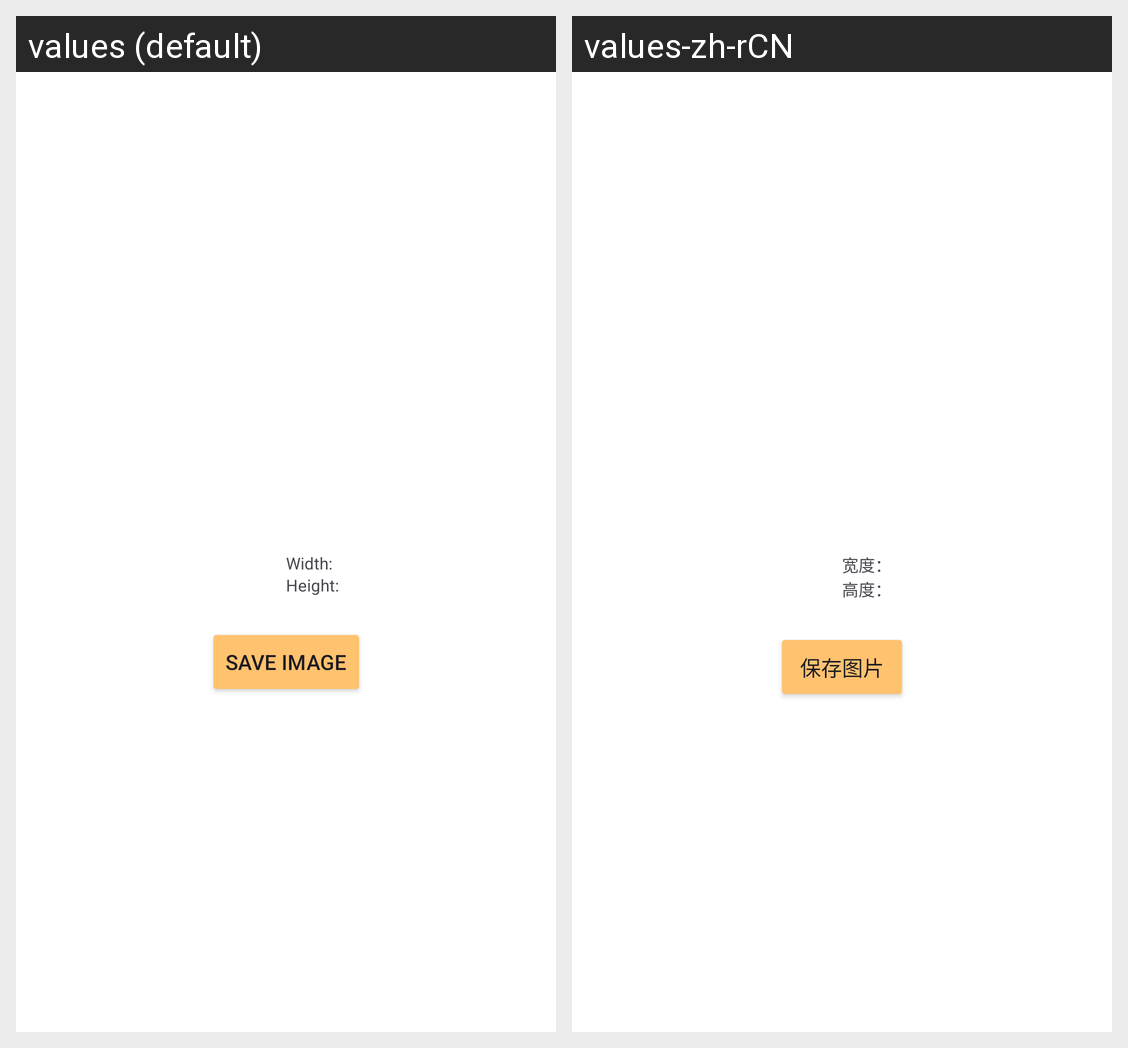

For this localized Android screen grid, give each drawn string resource with its value in every locale shown.
Android screen res/layout/show_image_fragment.xml rendered under 2 locales, left to right: values (default), values-zh-rCN. Device: Nexus 5 (rendered at 1080×1920; each locale shown at half size, 540×960, under a caption strip naming it); theme Theme.BearImageGeneratorApp.
Strings drawn on this screen, with the default value and each locale's value (text and hints the layout hard-codes, and strings that could not be matched under every locale, appear in the picture but are not listed):

widthText
  values: Width:
  values-zh-rCN: 宽度：

heightText
  values: Height:
  values-zh-rCN: 高度：

save_image
  values: Save Image
  values-zh-rCN: 保存图片
